Dataset: Dataset (GitHub, FieldRoboticsLab/Dataset-for-Indoor-Surface-Classification). Classes: carpet, wood.

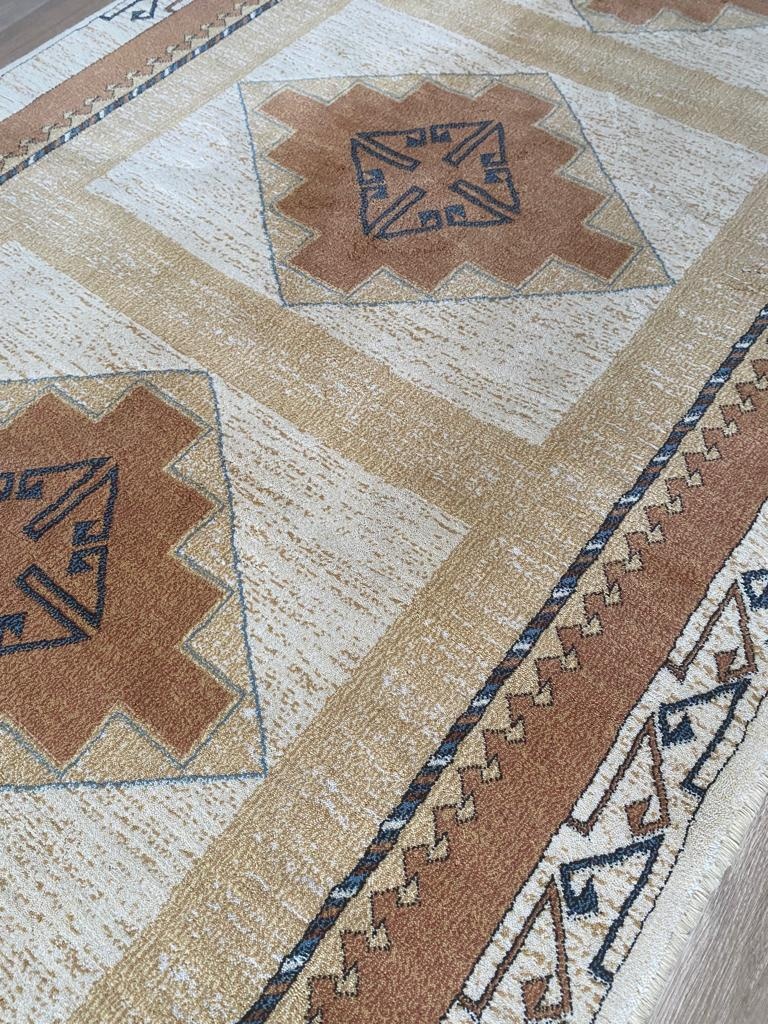
Label: carpet

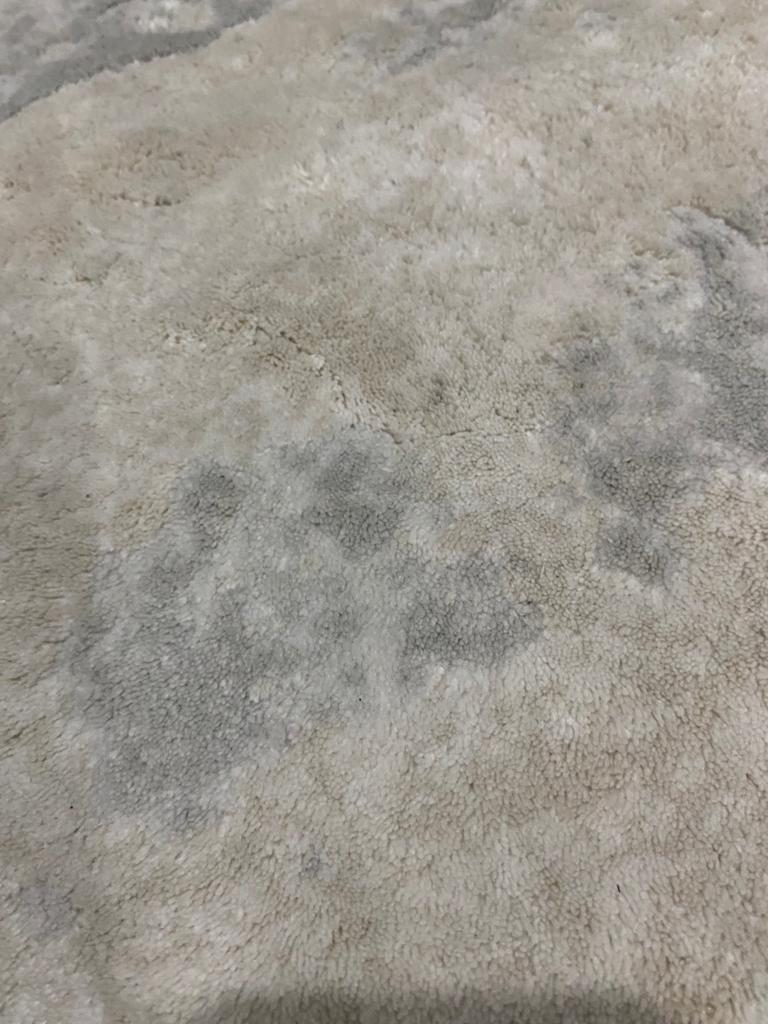
Label: carpet

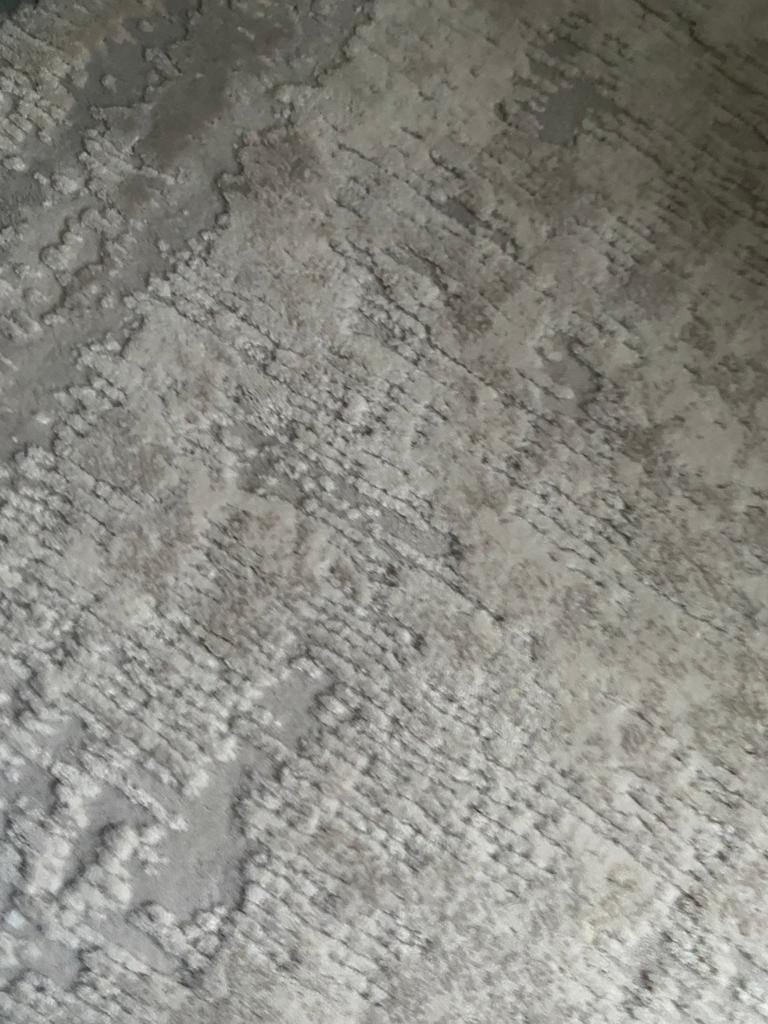
Label: carpet

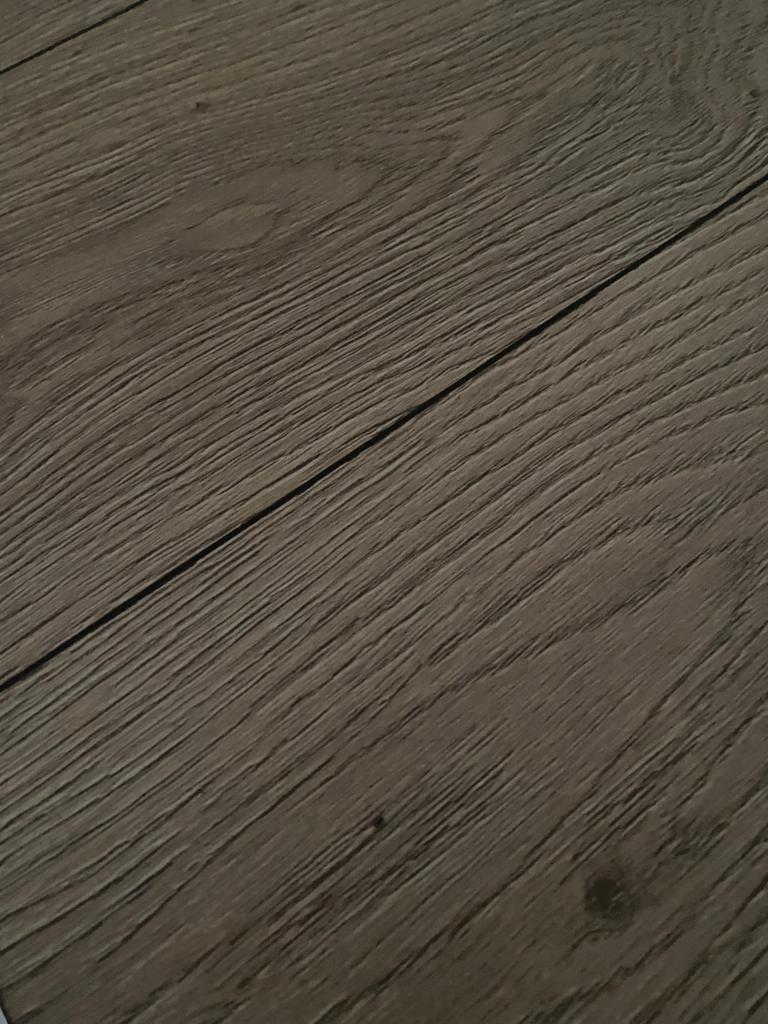
Label: wood

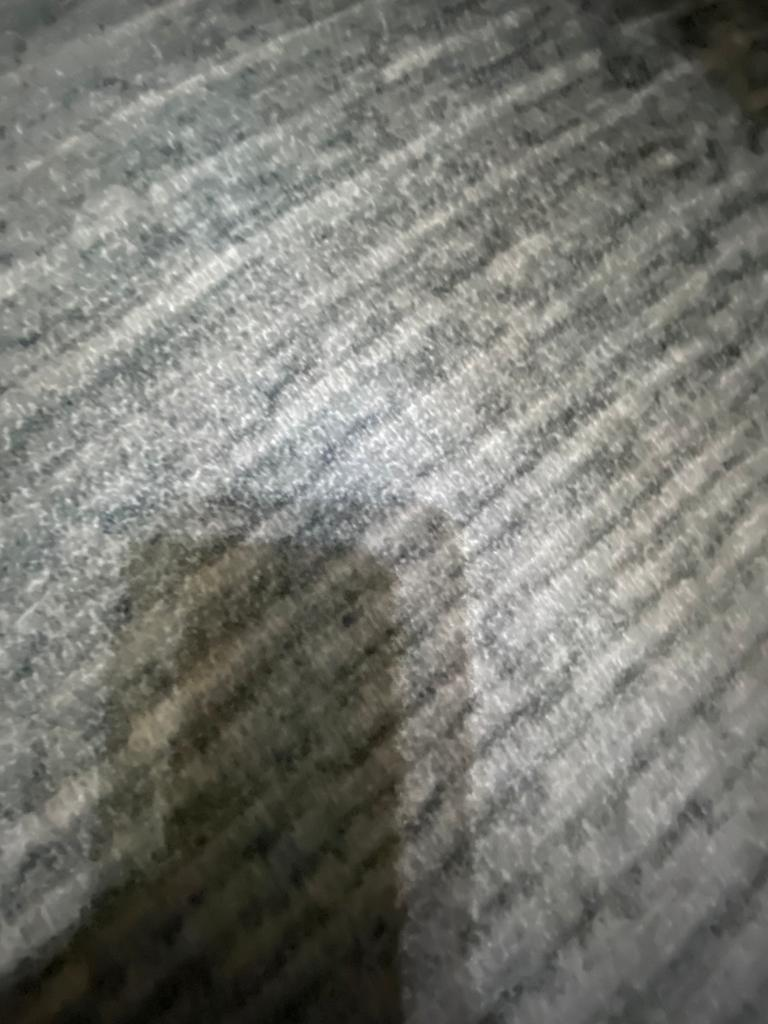
Label: carpet

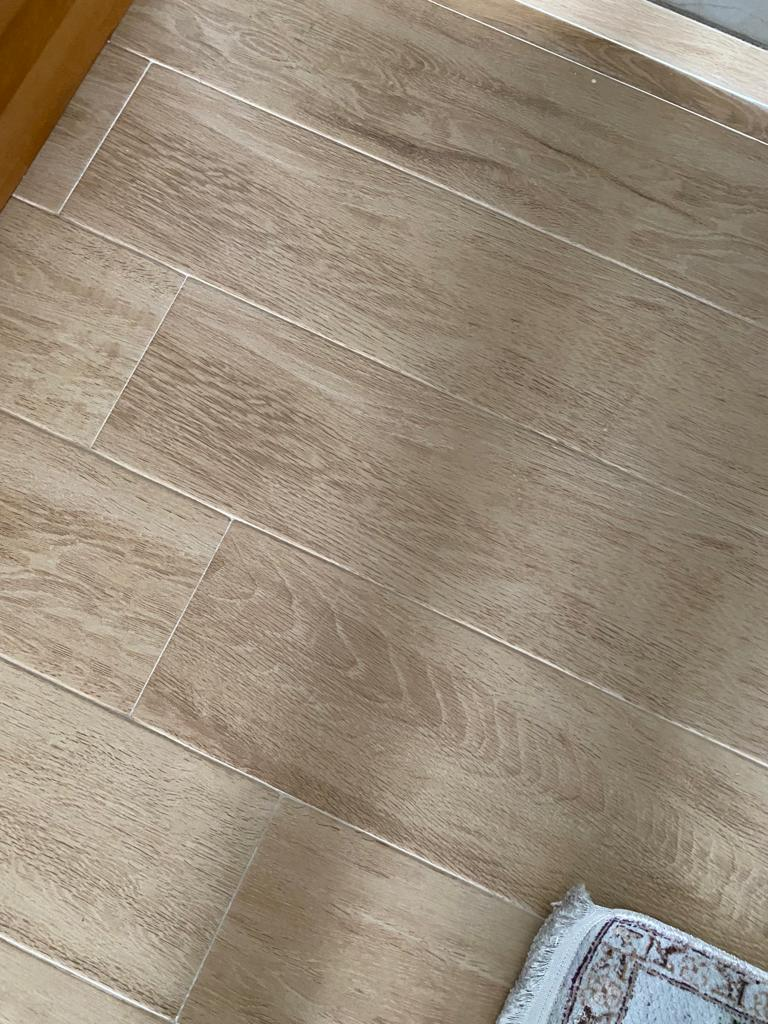
Label: wood
